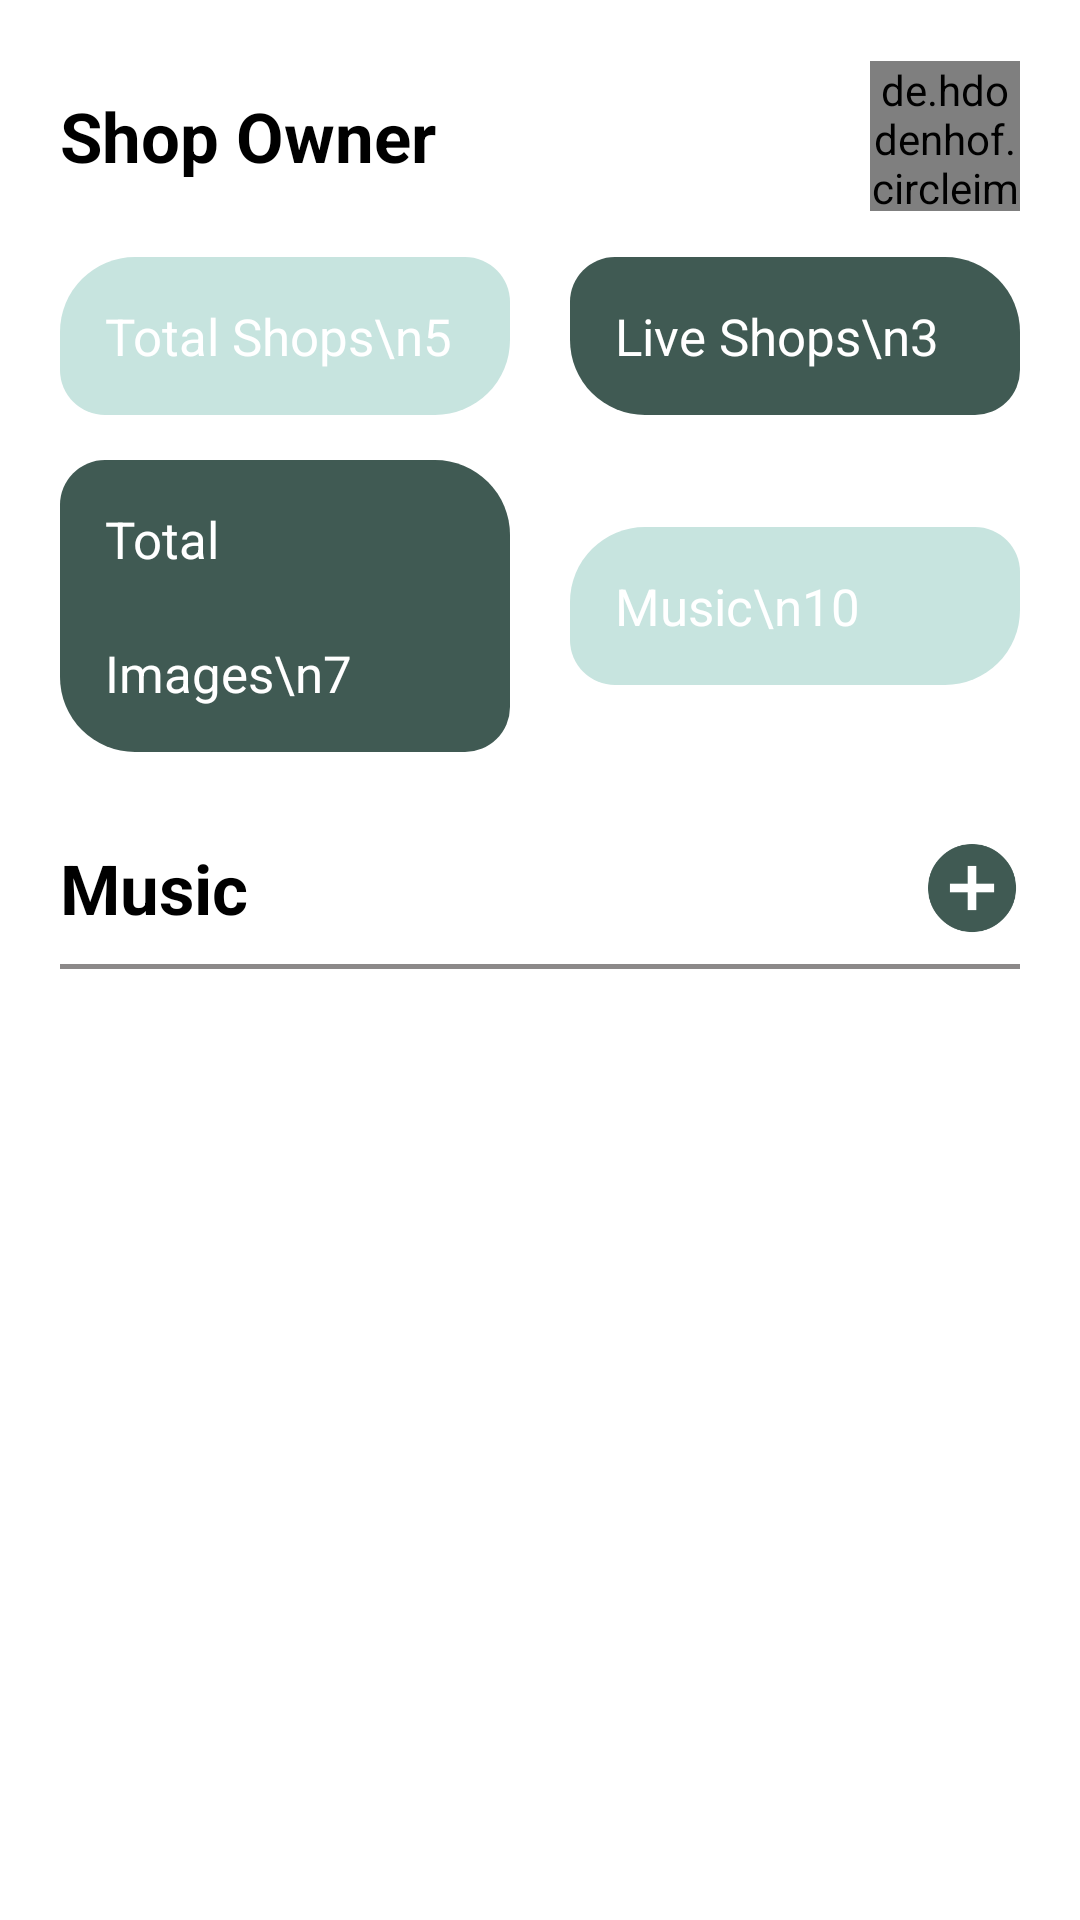

Android layout source for this screen:
<!-- AndroidManifest.xml: application theme Theme.MyApplication -->
<!-- res/layout/activity_owner.xml -->
<?xml version="1.0" encoding="utf-8"?>
<androidx.constraintlayout.widget.ConstraintLayout xmlns:android="http://schemas.android.com/apk/res/android"
    xmlns:app="http://schemas.android.com/apk/res-auto"
    xmlns:tools="http://schemas.android.com/tools"
    android:layout_width="match_parent"
    android:layout_height="match_parent"
    android:paddingHorizontal="20dp">

    <androidx.appcompat.widget.AppCompatTextView
        android:id="@+id/tvOwnerName"
        style="@style/Black23"
        android:layout_width="wrap_content"
        android:layout_height="wrap_content"
        android:layout_marginTop="30dp"
        android:text="Shop Owner"
        app:layout_constraintStart_toStartOf="parent"
        app:layout_constraintTop_toTopOf="parent" />

    <de.hdodenhof.circleimageview.CircleImageView
        android:id="@+id/ivOwnerProfile"
        android:layout_width="50dp"
        android:layout_height="50dp"
        android:onClick="onClick"
        android:src="@drawable/girl_profile2"
        app:layout_constraintBottom_toBottomOf="@id/tvOwnerName"
        app:layout_constraintEnd_toEndOf="parent"
        app:layout_constraintTop_toTopOf="@id/tvOwnerName" />

    <androidx.appcompat.widget.AppCompatTextView
        android:id="@+id/tvTotalShop"
        style="@style/LayoutLightGreen"
        android:layout_width="0dp"
        android:layout_height="wrap_content"
        android:layout_marginTop="@dimen/dp_25"
        android:layout_marginEnd="10dp"
        android:lineSpacingExtra="25dp"
        android:onClick="onClick"
        android:text="Total Shops\n5"
        app:layout_constraintEnd_toStartOf="@id/tvLiveShop"
        app:layout_constraintStart_toStartOf="parent"
        app:layout_constraintTop_toBottomOf="@id/tvOwnerName" />

    <androidx.appcompat.widget.AppCompatTextView
        android:id="@+id/tvLiveShop"
        style="@style/LayoutDarkGreen"
        android:layout_width="0dp"
        android:layout_height="0dp"
        android:layout_marginStart="10dp"
        android:lineSpacingExtra="25dp"
        android:onClick="onClick"
        android:text="Live Shops\n3"
        app:layout_constraintBottom_toBottomOf="@id/tvTotalShop"
        app:layout_constraintEnd_toEndOf="parent"
        app:layout_constraintStart_toEndOf="@id/tvTotalShop"
        app:layout_constraintTop_toTopOf="@id/tvTotalShop" />

    <androidx.appcompat.widget.AppCompatTextView
        android:id="@+id/tvTotalImages"
        style="@style/LayoutDarkGreen"
        android:layout_width="0dp"
        android:layout_height="wrap_content"
        android:layout_marginTop="15dp"
        android:layout_marginEnd="10dp"
        android:lineSpacingExtra="25dp"
        android:onClick="onClick"
        android:text="Total Images\n7"
        app:layout_constraintEnd_toStartOf="@id/tvMusic"
        app:layout_constraintStart_toStartOf="parent"
        app:layout_constraintTop_toBottomOf="@id/tvTotalShop" />

    <androidx.appcompat.widget.AppCompatTextView
        android:id="@+id/tvMusic"
        style="@style/LayoutLightGreen"
        android:layout_width="0dp"
        android:layout_height="wrap_content"
        android:layout_marginStart="10dp"
        android:lineSpacingExtra="25dp"
        android:onClick="onClick"
        android:text="Music\n10"
        app:layout_constraintBottom_toBottomOf="@id/tvTotalImages"
        app:layout_constraintEnd_toEndOf="parent"
        app:layout_constraintStart_toEndOf="@id/tvTotalImages"
        app:layout_constraintTop_toTopOf="@id/tvTotalImages" />

    <androidx.appcompat.widget.AppCompatTextView
        android:id="@+id/tvHeadingMusic"
        style="@style/Black23"
        android:layout_width="match_parent"
        android:layout_height="wrap_content"
        android:layout_marginTop="30dp"
        android:text="Music"
        app:layout_constraintStart_toStartOf="parent"
        app:layout_constraintTop_toBottomOf="@id/tvTotalImages" />

    <androidx.appcompat.widget.AppCompatTextView
        android:id="@+id/tvGreyLine"
        android:layout_width="match_parent"
        android:layout_height="1.5dp"
        android:layout_marginTop="10dp"
        android:background="@color/colorGrey"
        app:layout_constraintTop_toBottomOf="@id/tvHeadingMusic" />

    <androidx.appcompat.widget.AppCompatImageView
        android:id="@+id/ivAdd"
        android:layout_width="wrap_content"
        android:layout_height="wrap_content"
        android:onClick="onClick"
        android:src="@drawable/ic_add_circle"
        app:layout_constraintBottom_toBottomOf="@id/tvHeadingMusic"
        app:layout_constraintEnd_toEndOf="parent"
        app:layout_constraintTop_toTopOf="@id/tvHeadingMusic" />

    <androidx.recyclerview.widget.RecyclerView
        android:id="@+id/rvMusic"
        android:layout_width="match_parent"
        android:layout_height="0dp"
        android:layout_marginTop="10dp"
        android:orientation="vertical"
        app:layoutManager="androidx.recyclerview.widget.LinearLayoutManager"
        app:layout_constraintBottom_toBottomOf="parent"
        app:layout_constraintTop_toBottomOf="@id/tvGreyLine"
        tools:listitem="@layout/row_music" />


</androidx.constraintlayout.widget.ConstraintLayout>
<!-- res/layout/row_music.xml (included above) -->
<?xml version="1.0" encoding="utf-8"?>
<androidx.constraintlayout.widget.ConstraintLayout xmlns:android="http://schemas.android.com/apk/res/android"
    android:layout_width="match_parent"
    android:layout_height="wrap_content"
    android:padding="5dp"
    xmlns:app="http://schemas.android.com/apk/res-auto">

    <androidx.appcompat.widget.AppCompatTextView
        android:layout_width="0dp"
        android:layout_height="wrap_content"
        android:id="@+id/tvMusicName"
        android:text="Umbrella fbdbgbfdnasdfghjjgfdsdfghbjhgffdesaszdxfcvbzsxcvddxcvvcdxcvgjcx       gfvchgc"
        android:textSize="17sp"
        android:maxLines="2"
        android:ellipsize="end"
        app:layout_constraintEnd_toStartOf="@id/ivDelete"
        android:layout_marginEnd="@dimen/dp_20"
        android:textColor="@color/colorBlack"
        app:layout_constraintTop_toTopOf="parent"
        app:layout_constraintStart_toStartOf="parent"/>

    <androidx.appcompat.widget.AppCompatImageView
        android:layout_width="wrap_content"
        android:layout_height="wrap_content"
        android:id="@+id/ivDelete"
        android:src="@drawable/ic_delete_forever"
        android:padding="@dimen/dp_5"
        app:layout_constraintEnd_toEndOf="parent"
        app:layout_constraintTop_toTopOf="@id/tvMusicName"
        app:layout_constraintBottom_toBottomOf="@id/tvMusicName"/>

</androidx.constraintlayout.widget.ConstraintLayout>
<!-- resources referenced by this layout -->
<resources>
  <color name="colorBlack">#000000</color>
  <color name="colorGrey">#8C8989</color>
  <dimen name="dp_20">20dp</dimen>
  <dimen name="dp_25">25dp</dimen>
  <dimen name="dp_5">5dp</dimen>
  <!-- drawable ic_add_circle: png bitmap (drawable-hdpi, 1361 bytes) -->
  <!-- drawable ic_delete_forever: png bitmap (drawable-hdpi, 1151 bytes) -->
  <style name="Black23">
          <item name="android:textColor">@color/colorBlack</item>
          <item name="android:textSize">23sp</item>
          <item name="android:textStyle">bold</item>
      </style>
  <style name="LayoutDarkGreen">
          <item name="android:background">@drawable/dark_green_corner_bg</item>
          <item name="android:padding">15dp</item>
          <item name="android:textColor">@color/colorWhite</item>
          <item name="android:textSize">17sp</item>
      </style>
  <style name="LayoutLightGreen">
          <item name="android:background">@drawable/light_green_corner_bg</item>
          <item name="android:padding">15dp</item>
          <item name="android:textColor">@color/colorWhite</item>
          <item name="android:textSize">17sp</item>
      </style>
  <style name="Theme.MyApplication" parent="Theme.MaterialComponents.DayNight.NoActionBar">
          
          <item name="colorPrimary">@color/colorDarkGreen</item>
          <item name="colorPrimaryVariant">@color/colorLightGreen</item>
          <item name="colorOnPrimary">@color/colorWhite</item>
          
          <item name="colorSecondary">@color/colorDarkGreen</item>
          <item name="colorSecondaryVariant">@color/colorLightGreen</item>
          <item name="colorOnSecondary">@color/colorWhite</item>
          
          <item name="android:statusBarColor" tools:targetApi="l">?attr/colorPrimaryVariant</item>
          
          <item name="bottomSheetDialogTheme">@style/AppBottomSheetDialogTheme</item>
      </style>
  <!-- drawable dark_green_corner_bg (drawable) -->
  <?xml version="1.0" encoding="utf-8"?>
  <shape xmlns:android="http://schemas.android.com/apk/res/android"
      android:shape="rectangle">
      <solid android:color="@color/colorDarkGreen"/>
      <corners android:topLeftRadius="15dp"
          android:bottomRightRadius="15dp"
          android:topRightRadius="25dp"
          android:bottomLeftRadius="25dp"/>
  </shape>
  <color name="colorWhite">#FFFFFF</color>
  <!-- drawable light_green_corner_bg (drawable) -->
  <?xml version="1.0" encoding="utf-8"?>
  <shape xmlns:android="http://schemas.android.com/apk/res/android"
      android:shape="rectangle">
      <solid android:color="@color/colorCvBg"/>
      <corners android:topLeftRadius="25dp"
          android:bottomRightRadius="25dp"
          android:topRightRadius="15dp"
          android:bottomLeftRadius="15dp"/>
  </shape>
  <color name="colorDarkGreen">#405A53</color>
  <color name="colorLightGreen">#A6D5CD</color>
  <style name="AppBottomSheetDialogTheme" parent="Theme.Design.Light.BottomSheetDialog">
          <item name="bottomSheetStyle">@style/AppModalStyle</item>
      </style>
  <color name="colorCvBg">#C7E4DF</color>
  <style name="AppModalStyle" parent="Widget.Design.BottomSheet.Modal">
          <item name="android:background">@drawable/rounded_dialog</item>
      </style>
</resources>
